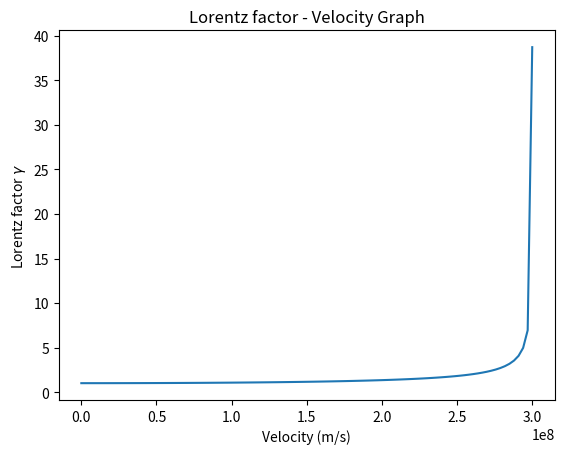

This figure's Python source:
import matplotlib.pyplot as plt
import numpy as np

c = 3e8
v = np.linspace(0,2.999e8,100) 
gamma = 1/np.sqrt(1-v**2/c**2) # Lorentz factor

plt.title("Lorentz factor - Velocity Graph")
plt.plot(v,gamma)
plt.xlabel("Velocity (m/s)")
plt.ylabel("Lorentz factor $\gamma$")
plt.show()
